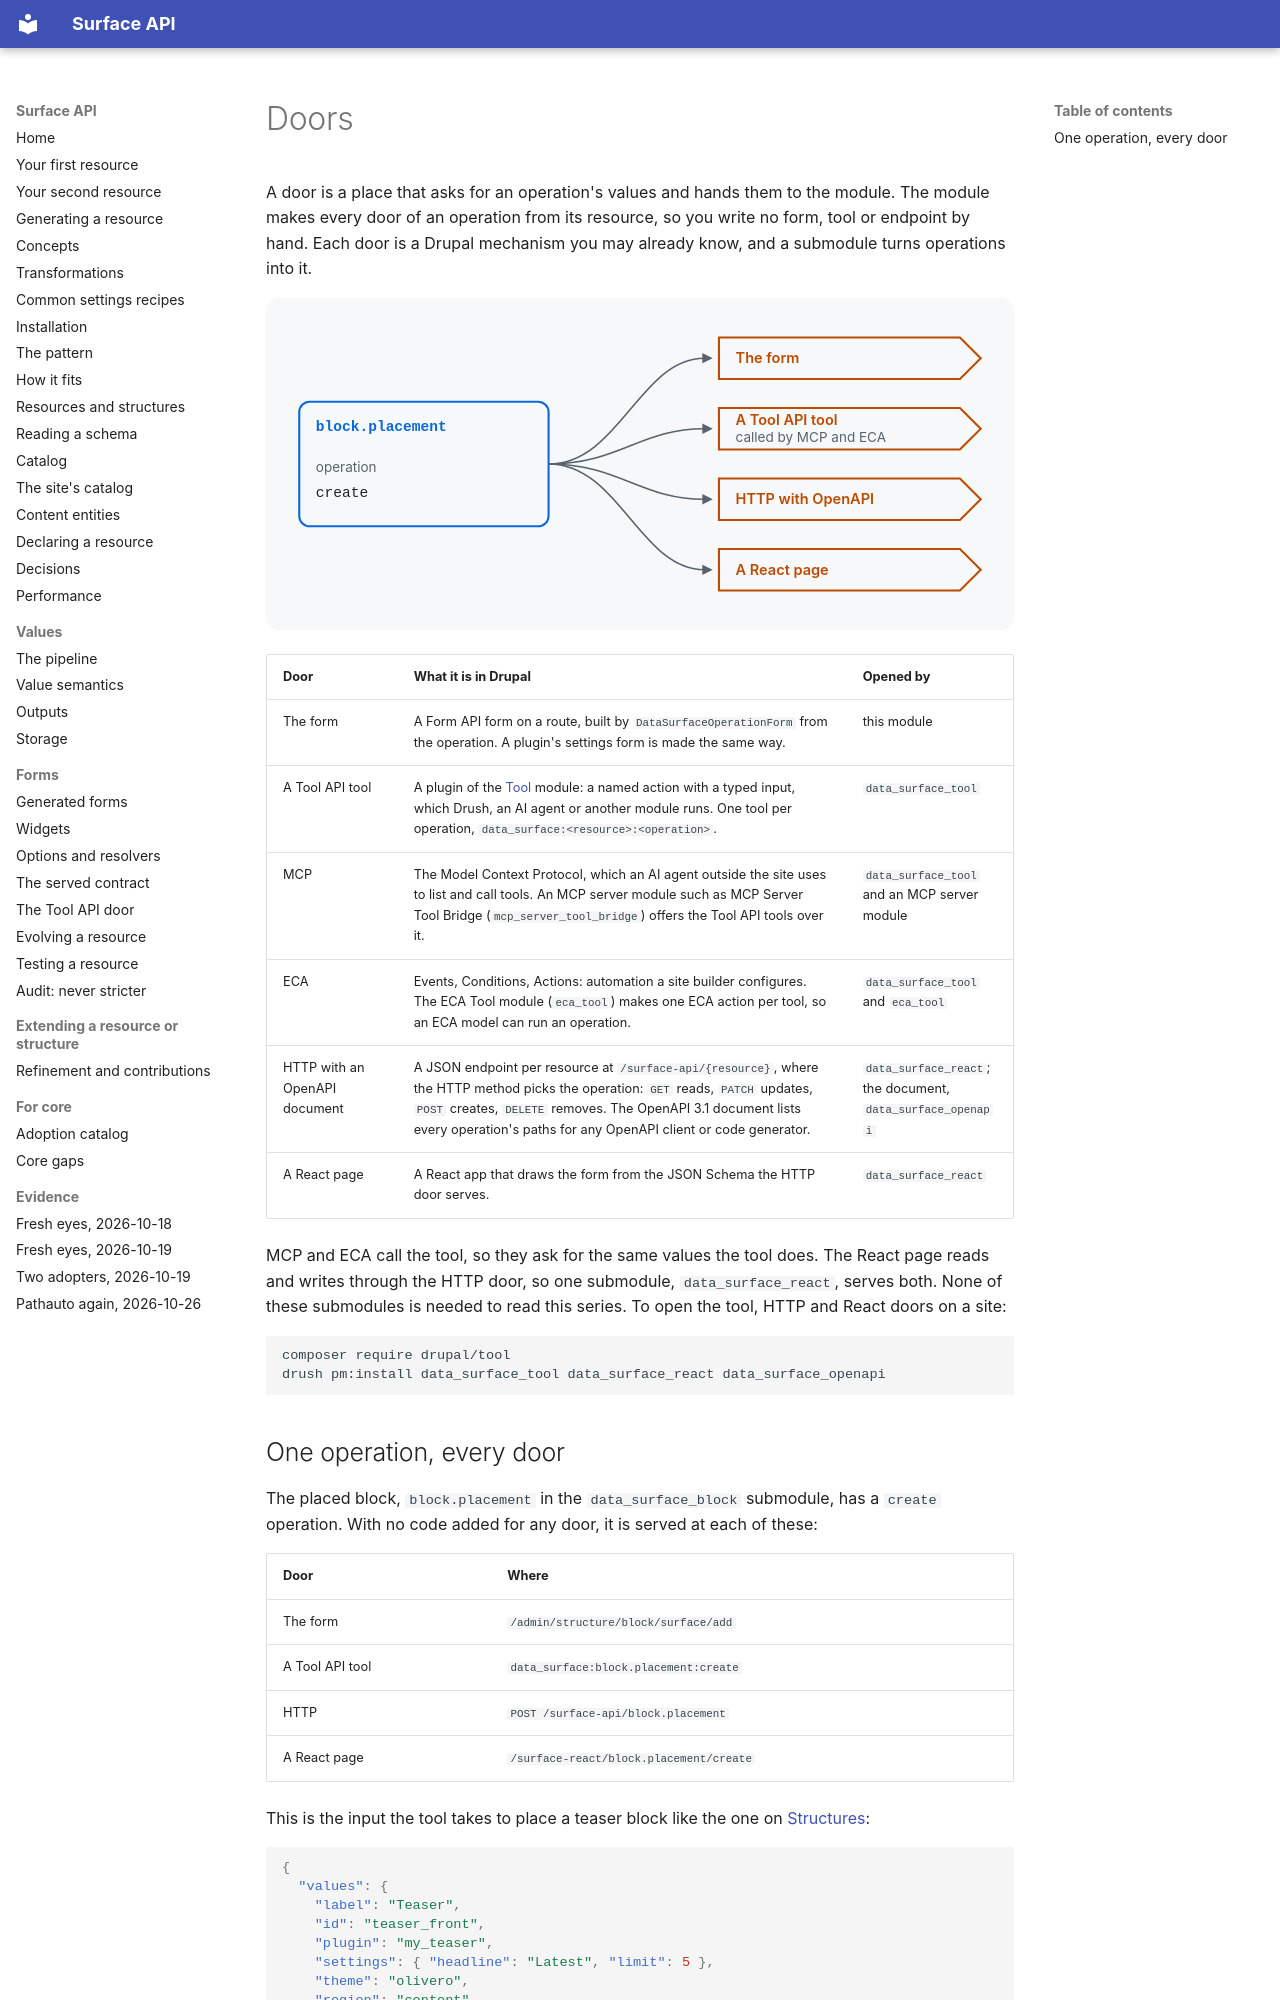

repository: mlander/data_surface · page: introduction/11-doors/index.html · generator: mkdocs

# Doors

A door is a place that asks for an operation's values and hands them to
the module. The module makes every door of an operation from its
resource, so you write no form, tool or endpoint by hand. Each door is
a Drupal mechanism you may already know, and a submodule turns
operations into it.

![One resource, block.placement, with its create operation, and arrows to four doors: the form, a Tool API tool that MCP and ECA call, HTTP with an OpenAPI document, and a React page](images/11-doors.svg)

| Door | What it is in Drupal | Opened by |
| --- | --- | --- |
| The form | A Form API form on a route, built by `DataSurfaceOperationForm` from the operation. A plugin's settings form is made the same way. | this module |
| A Tool API tool | A plugin of the [Tool](https://www.drupal.org/project/tool) module: a named action with a typed input, which Drush, an AI agent or another module runs. One tool per operation, `data_surface:<resource>:<operation>`. | `data_surface_tool` |
| MCP | The Model Context Protocol, which an AI agent outside the site uses to list and call tools. An MCP server module such as MCP Server Tool Bridge (`mcp_server_tool_bridge`) offers the Tool API tools over it. | `data_surface_tool` and an MCP server module |
| ECA | Events, Conditions, Actions: automation a site builder configures. The ECA Tool module (`eca_tool`) makes one ECA action per tool, so an ECA model can run an operation. | `data_surface_tool` and `eca_tool` |
| HTTP with an OpenAPI document | A JSON endpoint per resource at `/surface-api/{resource}`, where the HTTP method picks the operation: `GET` reads, `PATCH` updates, `POST` creates, `DELETE` removes. The OpenAPI 3.1 document lists every operation's paths for any OpenAPI client or code generator. | `data_surface_react`; the document, `data_surface_openapi` |
| A React page | A React app that draws the form from the JSON Schema the HTTP door serves. | `data_surface_react` |

MCP and ECA call the tool, so they ask for the same values the tool
does. The React page reads and writes through the HTTP door, so one
submodule, `data_surface_react`, serves both. None of these submodules is needed to read this series. To open
the tool, HTTP and React doors on a site:

```bash
composer require drupal/tool
drush pm:install data_surface_tool data_surface_react data_surface_openapi
```
